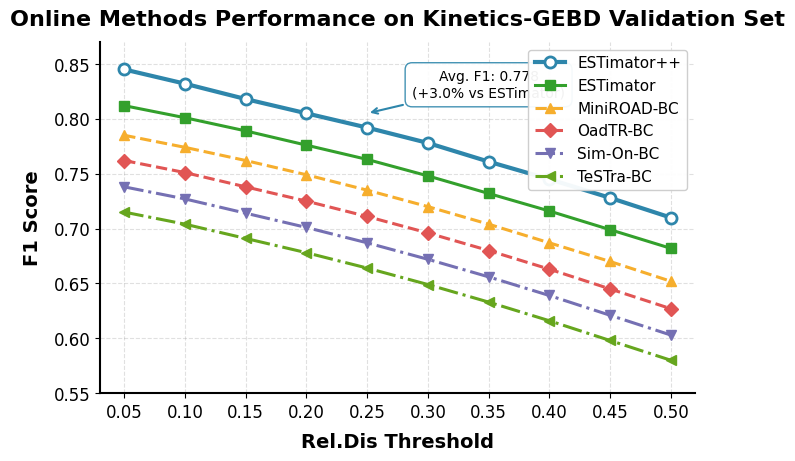

Write the Python code that produced this figure.
import matplotlib.pyplot as plt
import numpy as np
from pathlib import Path

# Set publication-quality style parameters
plt.rcParams.update({
    'font.family': 'sans-serif',
    'font.sans-serif': ['Helvetica Neue', 'Arial', 'DejaVu Sans'],
    'font.size': 12,
    'axes.linewidth': 1.5,
    'axes.labelweight': 'bold',
    'axes.labelsize': 14,
    'axes.titlesize': 16,
    'axes.titleweight': 'bold',
    'axes.spines.top': False,
    'axes.spines.right': False,
    'legend.framealpha': 0.95,
    'legend.edgecolor': '#CCCCCC',
    'lines.linewidth': 2.5,
    'lines.markersize': 7,
})

# Create figure with constrained layout
fig, ax = plt.subplots(figsize=(6.8, 4.5), constrained_layout=True)

# Data preparation
rel_dis_thresholds = np.arange(0.05, 0.55, 0.05)

# Generate synthetic F1 scores based on the description
# ESTimator++ consistently outperforms others with average F1 of 0.778
# ESTimator has average around 0.748 (3% lower than ESTimator++)
# Other methods perform progressively worse

# ESTimator++ - best performance, especially at lower thresholds
estimator_plus_plus = np.array([0.845, 0.832, 0.818, 0.805, 0.792, 0.778, 0.761, 0.745, 0.728, 0.710])

# ESTimator - second best, about 3% lower
estimator = np.array([0.812, 0.801, 0.789, 0.776, 0.763, 0.748, 0.732, 0.716, 0.699, 0.682])

# MiniROAD-BC - third best
miniroad_bc = np.array([0.785, 0.774, 0.762, 0.749, 0.735, 0.720, 0.704, 0.687, 0.670, 0.652])

# OadTR-BC - fourth
oadtr_bc = np.array([0.762, 0.751, 0.738, 0.725, 0.711, 0.696, 0.680, 0.663, 0.645, 0.627])

# Sim-On-BC - fifth
sim_on_bc = np.array([0.738, 0.727, 0.714, 0.701, 0.687, 0.672, 0.656, 0.639, 0.621, 0.603])

# TeSTra-BC - lowest performance
testra_bc = np.array([0.715, 0.704, 0.691, 0.678, 0.664, 0.649, 0.633, 0.616, 0.598, 0.580])

# Define colors and markers for each method
colors = ['#2E86AB', '#33A02C', '#F6AE2D', '#E15554', '#7570B3', '#66A61E']
markers = ['o', 's', '^', 'D', 'v', '<']
linestyles = ['-', '-', '--', '--', '-.', '-.']

# Plot lines with markers
methods = [
    ('ESTimator++', estimator_plus_plus, colors[0], markers[0], linestyles[0], 3.0),
    ('ESTimator', estimator, colors[1], markers[1], linestyles[1], 2.2),
    ('MiniROAD-BC', miniroad_bc, colors[2], markers[2], linestyles[2], 2.2),
    ('OadTR-BC', oadtr_bc, colors[3], markers[3], linestyles[3], 2.2),
    ('Sim-On-BC', sim_on_bc, colors[4], markers[4], linestyles[4], 2.2),
    ('TeSTra-BC', testra_bc, colors[5], markers[5], linestyles[5], 2.2)
]

for name, data, color, marker, linestyle, linewidth in methods:
    if name == 'ESTimator++':
        # Highlight the best method with hollow markers
        ax.plot(rel_dis_thresholds, data, label=name, color=color, marker=marker, 
                linestyle=linestyle, linewidth=linewidth, markersize=8,
                markerfacecolor='white', markeredgewidth=2, markeredgecolor=color)
    else:
        ax.plot(rel_dis_thresholds, data, label=name, color=color, marker=marker,
                linestyle=linestyle, linewidth=linewidth, markersize=7)

# Set axis labels and title
ax.set_xlabel('Rel.Dis Threshold', fontsize=14, fontweight='bold', labelpad=8)
ax.set_ylabel('F1 Score', fontsize=14, fontweight='bold', labelpad=8)
ax.set_title('Online Methods Performance on Kinetics-GEBD Validation Set', 
             fontsize=16, fontweight='bold', pad=12)

# Set axis limits with small margins
ax.set_xlim(0.03, 0.52)
ax.set_ylim(0.55, 0.87)

# Set x-axis ticks
ax.set_xticks(rel_dis_thresholds)
ax.set_xticklabels([f'{x:.2f}' for x in rel_dis_thresholds])

# Add grid
ax.grid(True, alpha=0.3, linestyle='--', linewidth=0.8, color='#999999')

# Add legend
ax.legend(loc='upper right', fontsize=11, frameon=True, framealpha=0.95, 
          edgecolor='#CCCCCC', ncol=1)

# Remove top and right spines (already set in rcParams, but ensure it's applied)
ax.spines['top'].set_visible(False)
ax.spines['right'].set_visible(False)

# Add annotation highlighting ESTimator++ performance
ax.annotate('Avg. F1: 0.778\n(+3.0% vs ESTimator)', 
            xy=(0.25, 0.805), xytext=(0.35, 0.82),
            arrowprops=dict(arrowstyle='->', color='#2E86AB', lw=1.5),
            fontsize=10, ha='center',
            bbox=dict(boxstyle='round,pad=0.5', facecolor='white', 
                     edgecolor='#2E86AB', alpha=0.9))

# Ensure the output directory exists
output_path = Path(r'E:\pycharm_project\rewrite_agent\backend\app\services\workflows\figure_generation_workflow_utils\sample\output\c0ab150e-6665-44d2-ab5c-5070f1805f50\generated_figures\main_result\online_kinetics_f1_lineplot.png')
output_path.parent.mkdir(parents=True, exist_ok=True)

# Save the figure
plt.savefig(output_path, dpi=300, bbox_inches='tight', facecolor='white')
plt.close()
